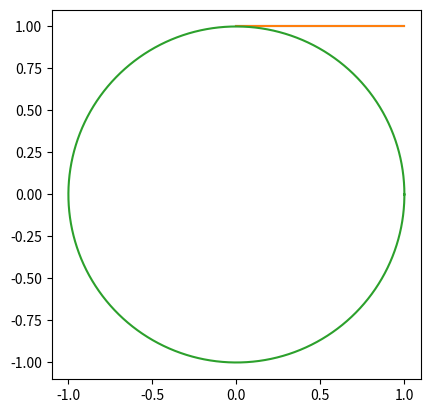

This figure's Python source:
import math as m
import numpy as np
from matplotlib import pyplot as plt 

#task1b
def draw_line(m,c,x0,ell):
    leftPoint = [x0, m*x0+c]
    rightPoint = [x0+ell/((1+m**2)**0.5), m*x0+(m*ell)/((1+m**2)**0.5)+c]
    plt.plot([leftPoint[0], rightPoint[0]], [leftPoint[1], rightPoint[1]])

#task2
def draw_unit_circle(thecolour):
    theta = np.linspace(0, 2*m.pi, 10000)
    plt.plot([m.cos(t) for t in theta], [m.sin(t) for t in theta], color=thecolour)

#task3b
def draw_circle(circ, thecolour):
    theta = np.linspace(0, 2*m.pi, 10000)
    plt.plot([m.cos(t)*circ[1] + circ[0][0] for t in theta], [m.sin(t)*circ[1] + circ[0][1] for t in theta], color=thecolour)

#task4
def show_six_circles_example():
    for j in range(0,6):
        draw_circle([[m.cos(j*(m.pi/3)), m.sin(j*(m.pi/3))], 0.5], "red")

#task5b
def draw_ellipse(n,m,a,b):
    xVals = [np.linspace(n-a, n+a, 1000)]
    plt.plot(xVals + xVals, [m+(b/a)*((a/b)**2-(x-n)**2)**0.5 for x in xVals] + [m-(b/a)*((a/b)**2-(x-n)**2)**0.5 for x in xVals])

#task6b
def draw_tangent(circ, xy, d, thecolour):
    if round((xy[0]-circ[0][0])**2 + (xy[1]-circ[0][1])**2, 5) != round(circ[1]**2, 5):
        raise ArithmeticError
    
    tVals = np.linspace(0,2*m.pi,10000)
    draw_line((circ[0][0]-xy[0])/(xy[1]-circ[0][1]), (xy[0]-circ[0][0])/(xy[1]-circ[0][1])+xy[1], xy[0], d/2)
    draw_line(-(circ[0][0]-xy[0])/(xy[1]-circ[0][1]), (xy[0]-circ[0][0])/(xy[1]-circ[0][1])+xy[1], xy[0], d/2)

    plt.plot([circ[1]*m.cos(t)+xy[0] for t in tVals],[circ[1]*m.sin(t)+xy[0] for t in tVals])

    

draw_tangent([[0, 0], 1], [0, 1], 2, "red")
plt.gca().set_aspect("equal","box")
plt.show()
